Photos from the image-classification dataset "dataset" in the GitHub repository rickyreyes10/ResNet50_transfer_learning_with_Soccer_Dataset. Its 10 classes are: soccer ball, soccer boots cleat, soccer goal net, soccer goalkeeper glove, soccer indoor soccer shoe, soccer jersey, soccer pants, soccer shin pads, soccer socks, soccer turf shoe.

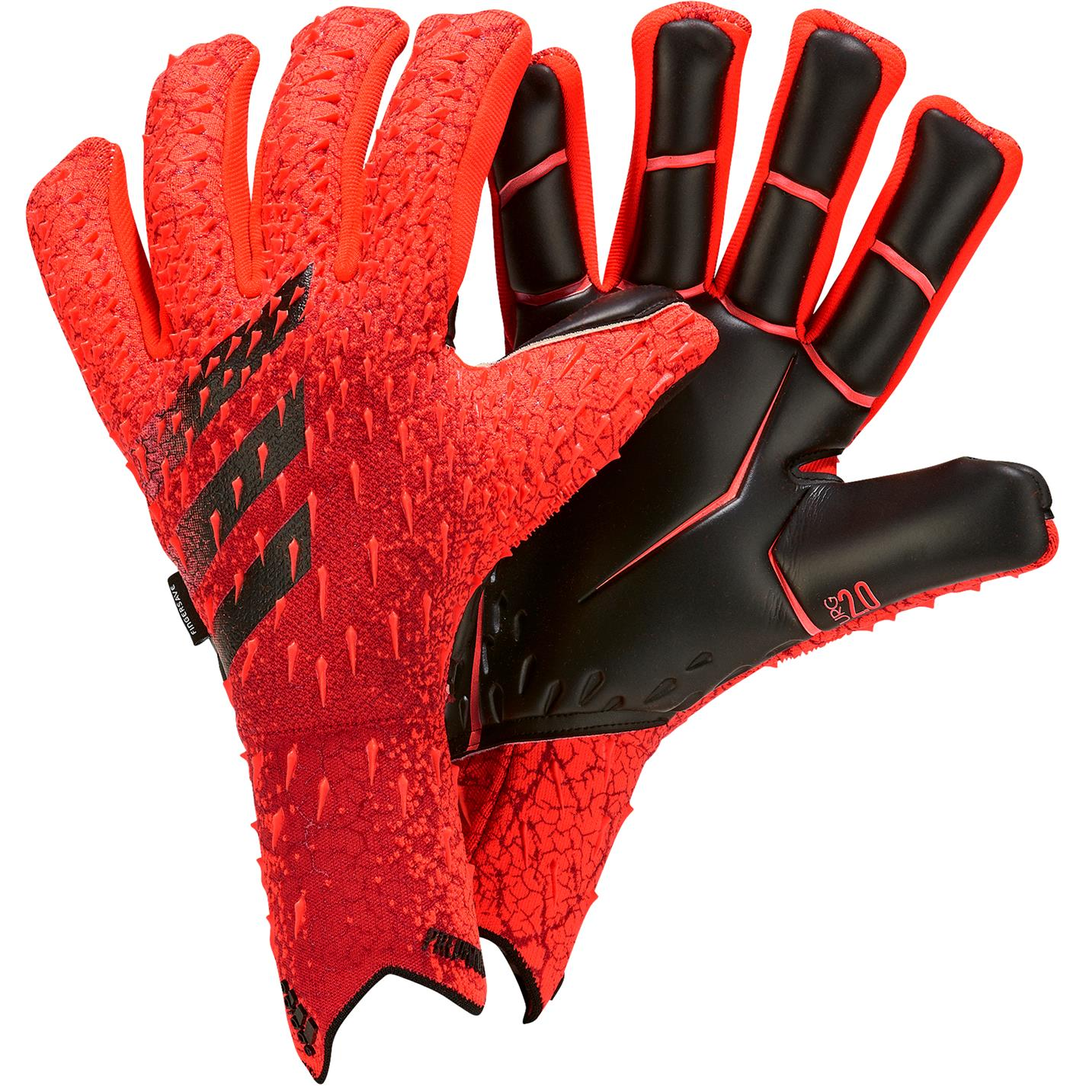
Label: soccer goalkeeper glove

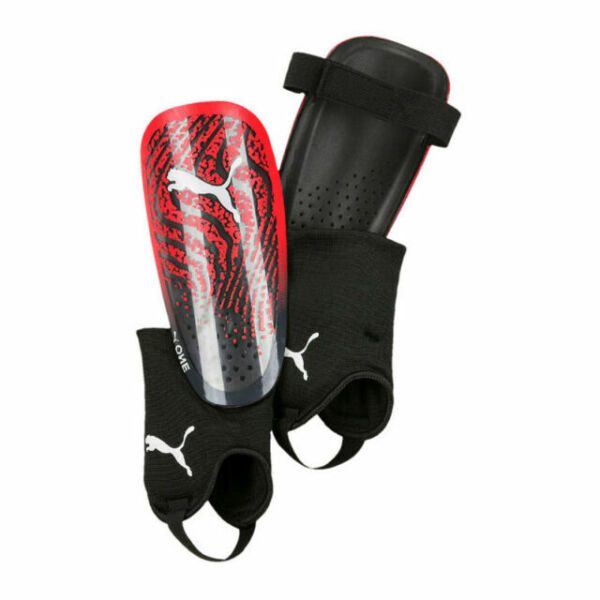
Label: soccer shin pads

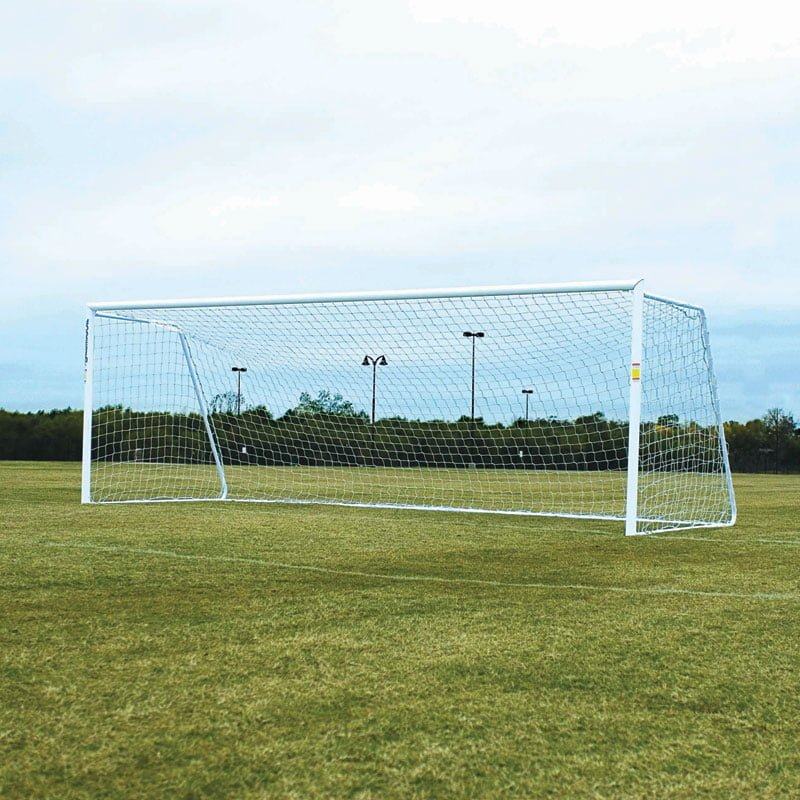
Label: soccer goal net

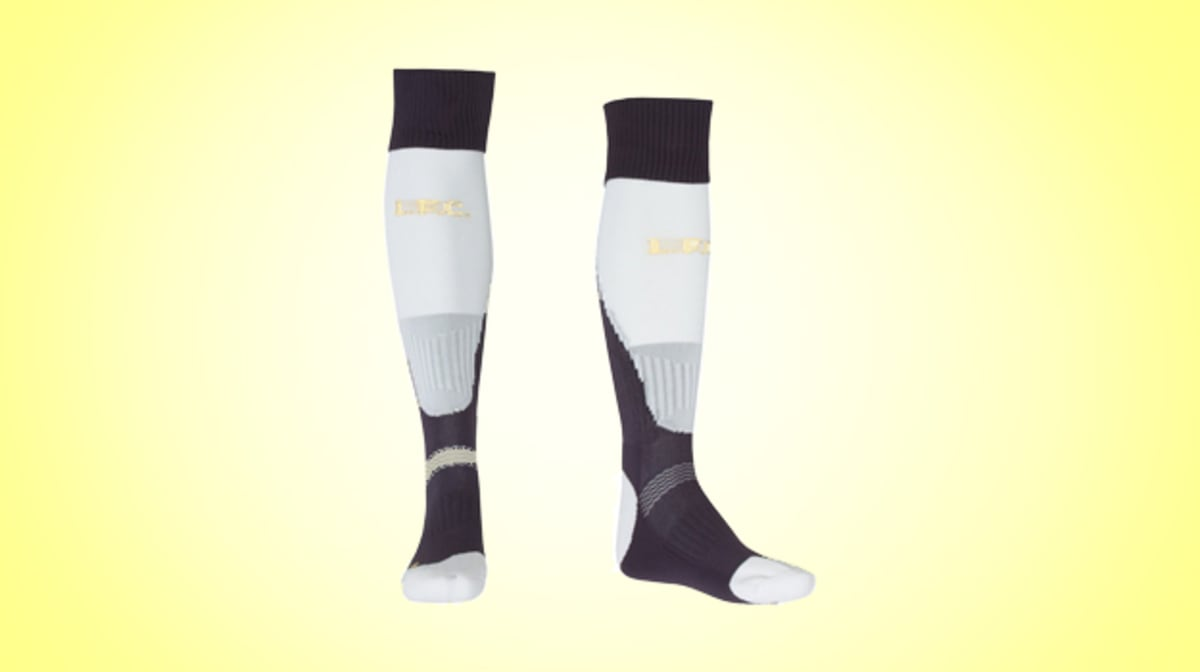
Label: soccer socks

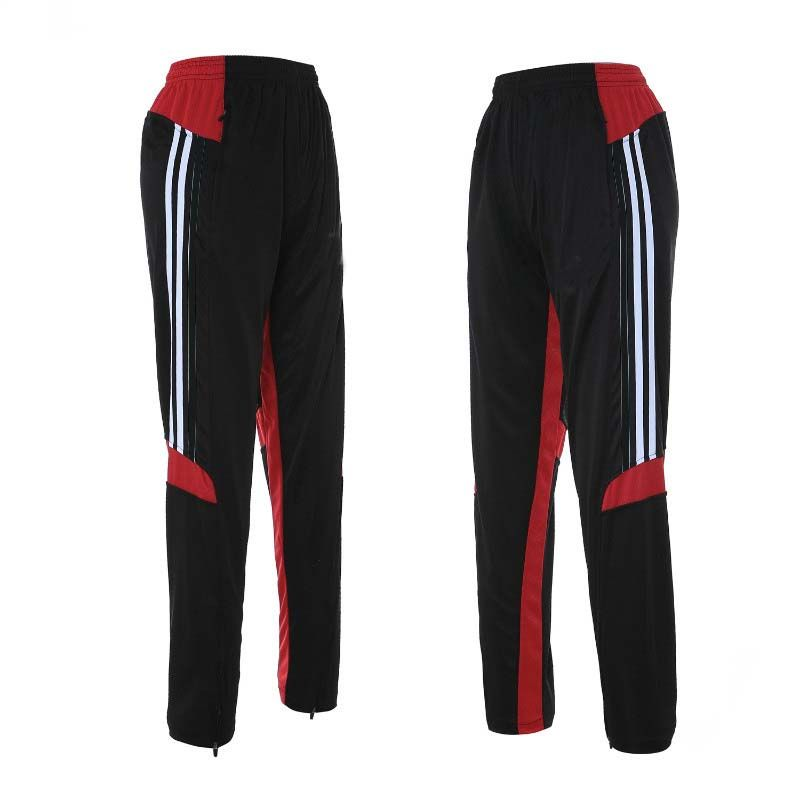
Label: soccer pants

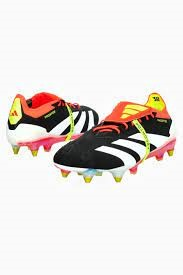
Label: soccer boots cleat
